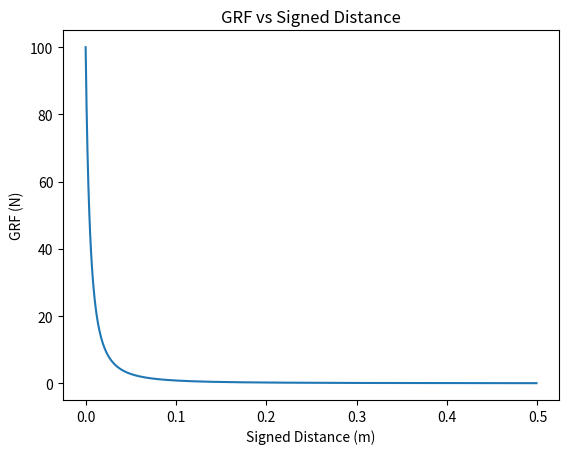

Write Python code to recreate this figure. (Note: this script raises an exception after producing the figure.)
import numpy as np
import matplotlib.pyplot as plt

N = 1010
F_hist = np.zeros(N)
z_hist = np.zeros(N)
z = 0.5
for k in range(N):
    z += -0.001
    c = -0.01  # inflection point
    z = np.clip(z, a_min=0, a_max=np.inf)  # clip to just above inflection point
    F_hist[k] = 0.01 / (-c+z)**2  # spring constant inversely related to position
    z_hist[k] = z

plt.plot(z_hist, F_hist)
plt.title('GRF vs Signed Distance')
plt.ylabel("GRF (N)")
plt.xlabel("Signed Distance (m)")
# plt.legend()
# plt.show()
plt.savefig('results/grf_vs_phi.png', dpi=200)
plt.close()